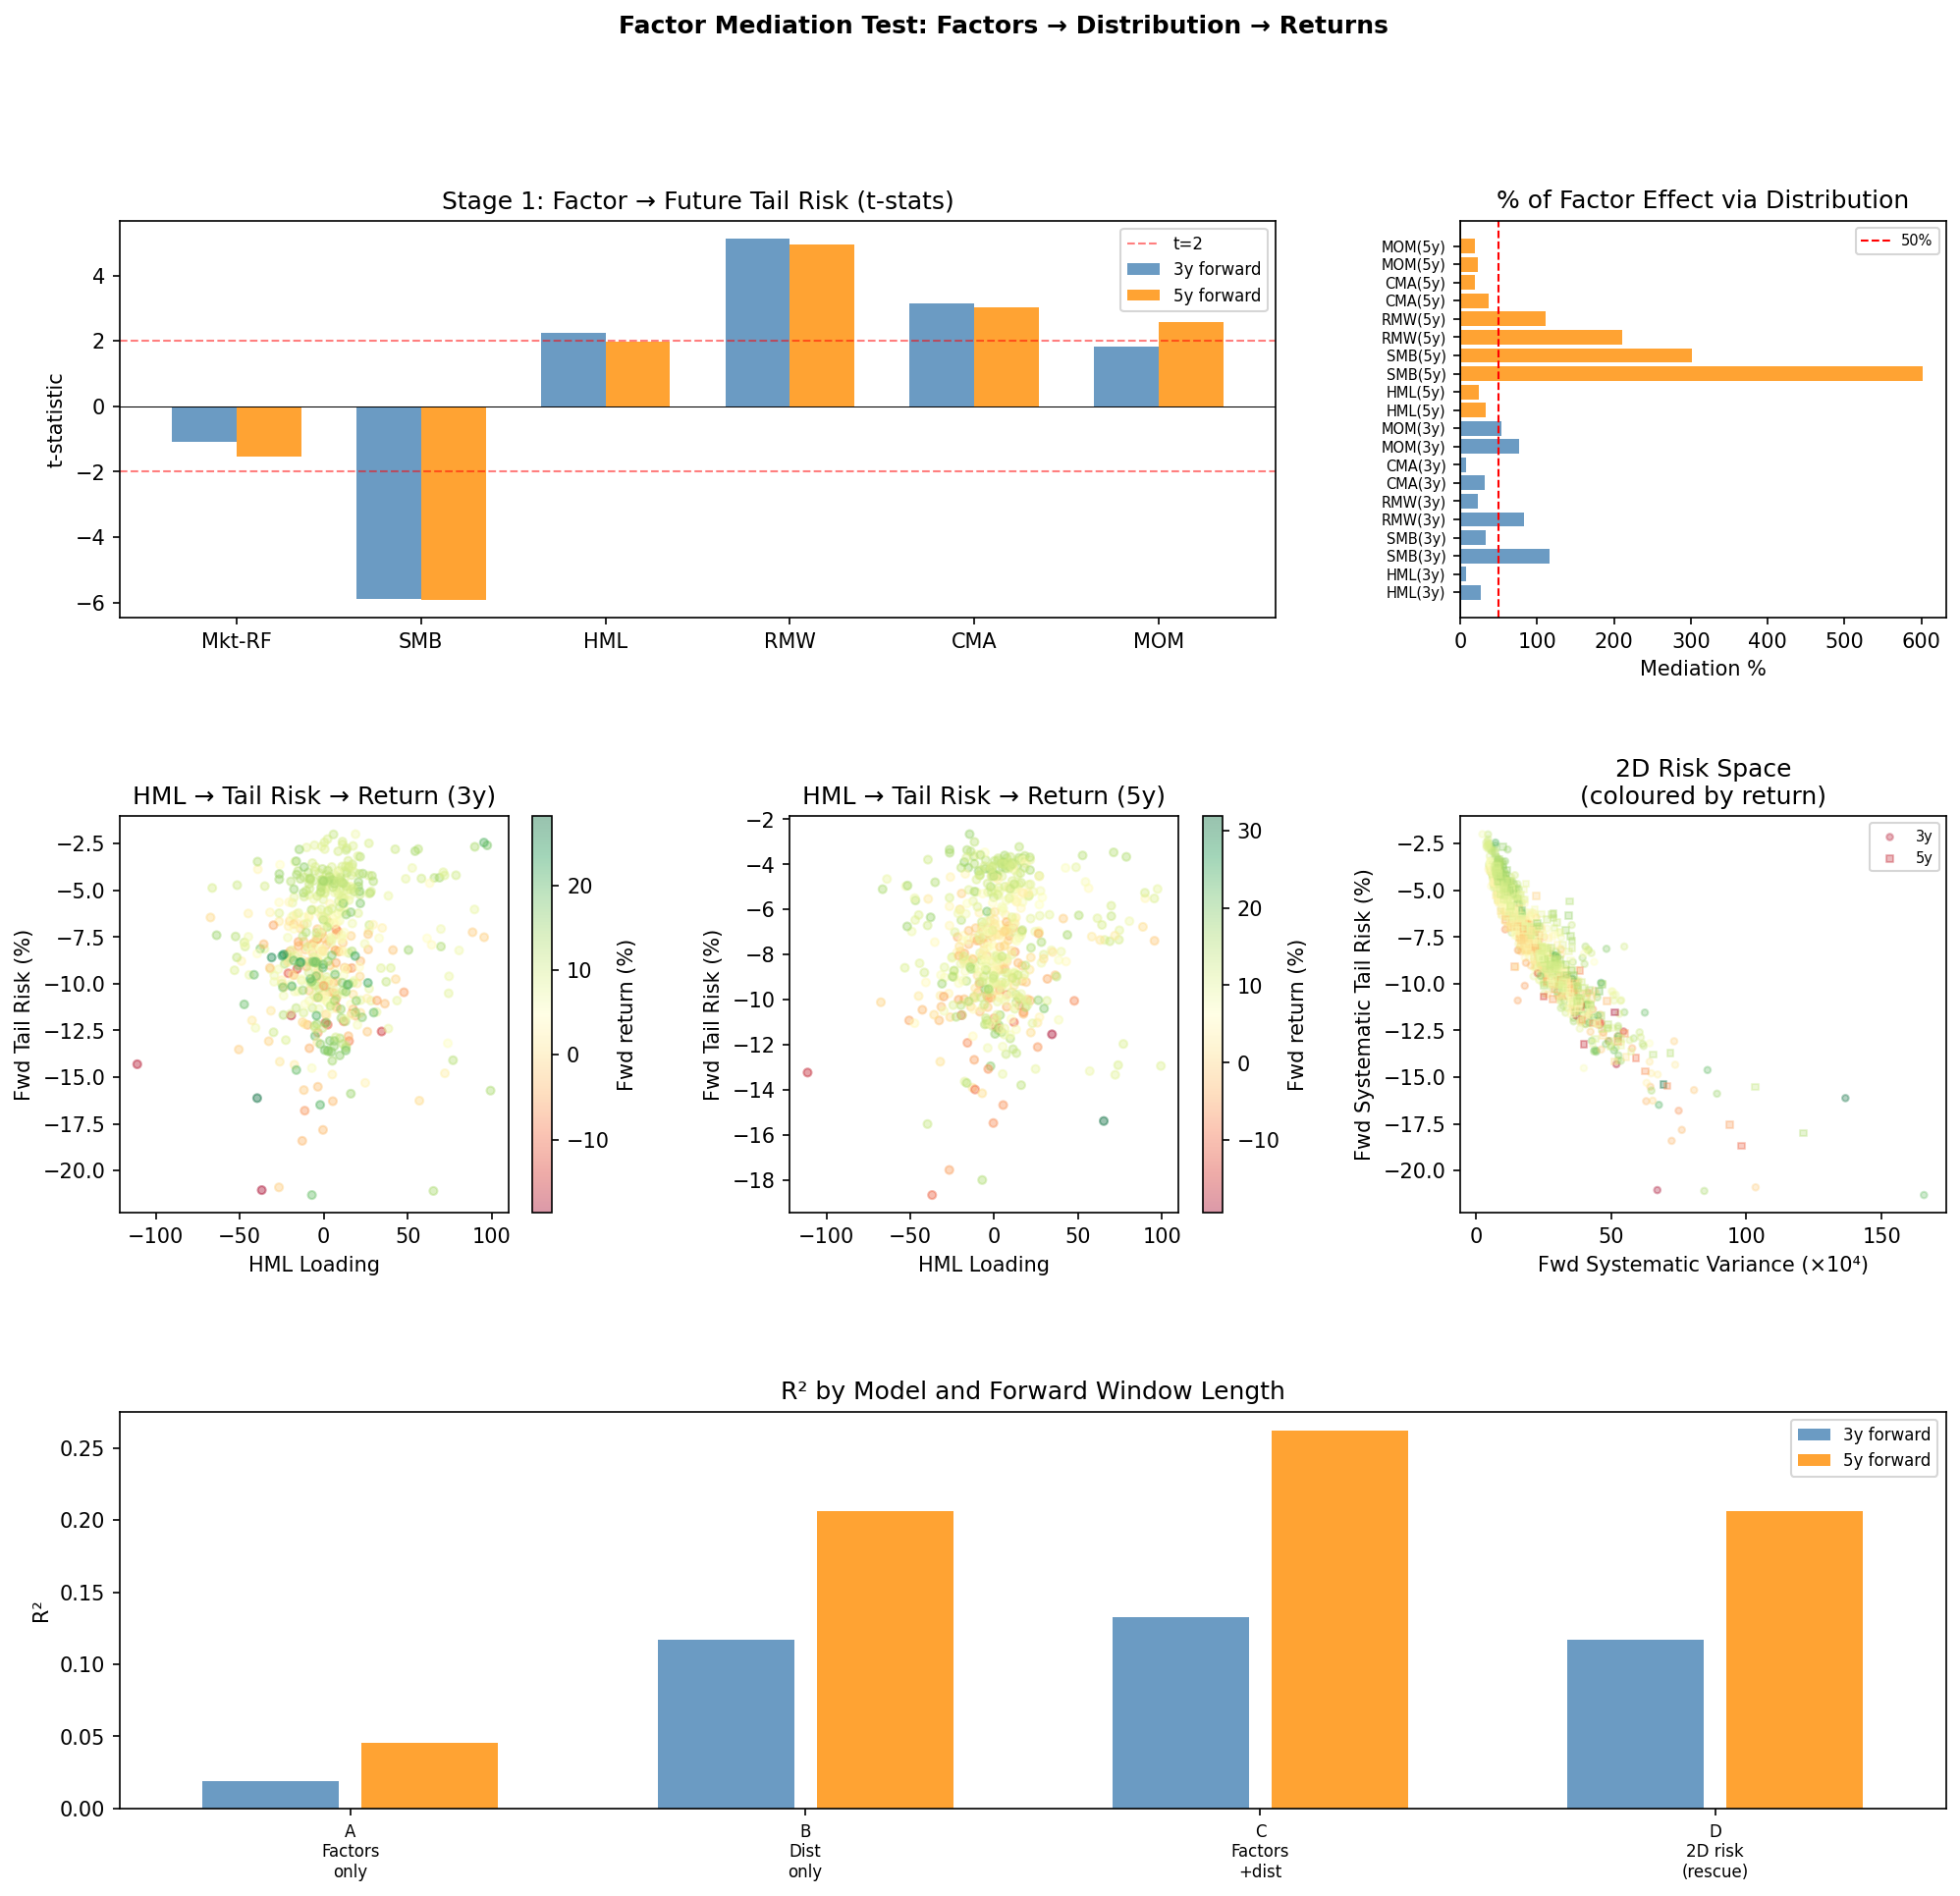

The script that saved this image:
"""
Factor Mediation Test
======================
Tests whether FF5 factors predict future returns *through* the future
return distribution (systematic variance + tail risk), or whether they
retain independent predictive power beyond the distribution channel.

Causal chain under test:
  Factor loading (t) → Future distribution (t→t+k) → Future return (t→t+k)

If this chain holds:
  - Factors should predict future distribution (Stage 1)
  - Future distribution should predict future return (Stage 2)
  - Factor's direct effect on return should shrink when distribution
    is controlled for (Stage 3 mediation)

Test assets: 49 industry portfolios
  - Factor loadings vary meaningfully over time across industries
  - Large enough for stable distribution estimation
  - Not sorted on factor characteristics (unbiased)

Rolling structure:
  - Factor loading: estimated from preceding 5-year window
  - Forward window: 3 years and 5 years (compared for robustness)
  - Step: 1 year (partially overlapping windows)
  - Regression: pooled cross-section × time (panel), industry FE optional

Usage:
    pip install pandas numpy scipy statsmodels requests matplotlib
    python mediation_test.py
"""

import sys, warnings
warnings.filterwarnings('ignore')

try:
    import distutils
except ImportError:
    import types
    distutils = types.ModuleType('distutils')
    distutils.version = types.ModuleType('distutils.version')
    sys.modules['distutils'] = distutils
    sys.modules['distutils.version'] = distutils.version

import pandas as pd
import numpy as np
from scipy import stats, optimize
import statsmodels.api as sm
import requests, zipfile, io
import matplotlib
matplotlib.use('Agg')
import matplotlib.pyplot as plt
import matplotlib.gridspec as gridspec


# ══════════════════════════════════════════════════════════════════════════════
# 1.  DATA
# ══════════════════════════════════════════════════════════════════════════════

FF_BASE = "https://mba.tuck.dartmouth.edu/pages/faculty/ken.french/ftp"
HEADERS = {'User-Agent': 'Mozilla/5.0 (Macintosh; Intel Mac OS X 10_15_7)'}

def _get_zip(filename):
    url = f"{FF_BASE}/{filename}_CSV.zip"
    r = requests.get(url, headers=HEADERS, timeout=30)
    r.raise_for_status()
    zf = zipfile.ZipFile(io.BytesIO(r.content))
    return zf.read(zf.namelist()[0]).decode('utf-8', errors='replace')

def _parse_monthly(content, n_cols):
    lines, rows, in_data = content.split('\n'), [], False
    for line in lines:
        s = line.strip().rstrip(',')
        if not s:
            if in_data: break
            continue
        parts = [p.strip() for p in s.split(',')]
        parts = [p for p in parts if p]
        if parts and parts[0].isdigit() and len(parts[0]) == 6:
            in_data = True
            if len(parts) >= n_cols:
                rows.append(parts[:n_cols])
        elif in_data:
            break
    return rows

def _make_df(rows, cols):
    df = pd.DataFrame(rows, columns=cols)
    df['Date'] = pd.to_datetime(df['Date'].str.strip(), format='%Y%m')
    df = df.set_index('Date').astype(float)
    return df.replace(-99.99, np.nan).replace(-999., np.nan)

def fetch_data():
    print("Fetching data...")
    rows = _parse_monthly(_get_zip('F-F_Research_Data_5_Factors_2x3'), 7)
    factors = _make_df(rows, ['Date','Mkt-RF','SMB','HML','RMW','CMA','RF'])
    print("  ✓ FF5 factors")
    rows = _parse_monthly(_get_zip('F-F_Momentum_Factor'), 2)
    mom = _make_df(rows, ['Date','MOM'])
    print("  ✓ Momentum factor")
    rows = _parse_monthly(_get_zip('49_Industry_Portfolios'), 50)
    industries = _make_df(rows, ['Date'] + [f'Ind{i+1}' for i in range(49)])
    print("  ✓ 49 industry portfolios")

    decile_specs = {
        'value': ('Portfolios_Formed_on_BE-ME', 11),
        'size':  ('Portfolios_Formed_on_ME',    11),
        'prof':  ('Portfolios_Formed_on_OP',    11),
        'inv':   ('Portfolios_Formed_on_INV',   11),
        'mom':   ('10_Portfolios_Prior_12_2',   11),
    }
    deciles = {}
    for name, (fname, nc) in decile_specs.items():
        rows = _parse_monthly(_get_zip(fname), nc)
        cols = ['Date'] + [f'D{i+1}' for i in range(10)]
        deciles[name] = _make_df(rows, cols)
        print(f"  ✓ {name} deciles")

    return factors, mom, industries, deciles


# ══════════════════════════════════════════════════════════════════════════════
# 2.  ROLLING WINDOW COMPUTATION
# ══════════════════════════════════════════════════════════════════════════════

def estimate_factor_loadings(r_exc, factors_window):
    """
    Estimate FF5 + MOM loadings from a backward-looking window.
    Returns dict of loadings or None if insufficient data.
    """
    mkt = factors_window['Mkt-RF'] / 100
    smb = factors_window['SMB'] / 100
    hml = factors_window['HML'] / 100
    rmw = factors_window['RMW'] / 100
    cma = factors_window['CMA'] / 100
    mom_s = factors_window['MOM'] / 100 \
            if 'MOM' in factors_window.columns \
            else pd.Series(0.0, index=factors_window.index)

    idx = r_exc.index.intersection(factors_window.index)
    if len(idx) < 24:
        return None

    r  = r_exc.loc[idx]
    Xf = sm.add_constant(pd.DataFrame({
        'Mkt-RF': mkt.loc[idx], 'SMB': smb.loc[idx],
        'HML': hml.loc[idx],    'RMW': rmw.loc[idx],
        'CMA': cma.loc[idx],    'MOM': mom_s.loc[idx]
    }))
    reg = sm.OLS(r, Xf).fit()
    return {f'load_{k}': reg.params[k]
            for k in ['Mkt-RF','SMB','HML','RMW','CMA','MOM']}


def fit_student_t_simple(returns, min_obs=15):
    """Fit Student-t by MLE, return (nu, sigma) or (nan, nan)."""
    r = np.asarray(returns, dtype=float)
    r = r[~np.isnan(r)]
    if len(r) < min_obs:
        return np.nan, np.nan
    try:
        df, loc, scale = stats.t.fit(r, floc=0)
        df = float(np.clip(df, 1.5, 200))
        return df, float(abs(scale))
    except Exception:
        return np.nan, np.nan


def _hansen_st_logpdf(x, nu, lam):
    """Hansen (1994) skewed-t log-density."""
    from scipy.special import gamma as _gamma
    c = _gamma((nu+1)/2) / (np.sqrt(np.pi*(nu-2)) * _gamma(nu/2))
    a = 4*lam*c*(nu-2)/(nu-1)
    b2 = 1 + 3*lam**2 - a**2
    if b2 <= 0 or not np.isfinite(b2):
        return np.full(len(x), -1e10)
    b = np.sqrt(b2)
    thr = -a/b
    lp  = np.zeros(len(x))
    left = x < thr
    if left.any():
        zl = (b*x[left]+a)/(1-lam)
        lp[left] = np.log(b)+np.log(c)-(nu+1)/2*np.log(1+zl**2/(nu-2))
    if (~left).any():
        zr = (b*x[~left]+a)/(1+lam)
        lp[~left] = np.log(b)+np.log(c)-(nu+1)/2*np.log(1+zr**2/(nu-2))
    return lp


def fit_skewed_t(returns, min_obs=20, nu_cap=50):
    """
    Fit Hansen (1994) skewed-t by MLE.
    Returns (sigma, nu, lambda):
      sigma:  scale — proxy for systematic variance
      nu:     degrees of freedom — tail thickness (lower = fatter)
      lambda: skewness in (-1,1) — negative = left-skewed
    Returns (nan, nan, nan) on failure.
    """
    r = np.asarray(returns, dtype=float)
    r = r[~np.isnan(r)]
    if len(r) < min_obs:
        return np.nan, np.nan, np.nan
    mu    = float(np.mean(r))
    sigma = float(np.std(r))
    if sigma < 1e-10:
        return np.nan, np.nan, np.nan
    r_s   = (r - mu) / sigma
    sk    = float(stats.skew(r_s))
    lam0  = float(np.clip(sk * 0.1, -0.5, 0.5))

    def neg_ll(params):
        nu  = 2.01 + np.exp(params[0])
        lam = np.tanh(params[1])
        lp  = _hansen_st_logpdf(r_s, nu, lam)
        return -float(np.sum(lp)) if np.all(np.isfinite(lp)) else 1e10

    best_val, best_res = np.inf, None
    for nu0, l0 in [(4,lam0),(5,0),(8,lam0),(3,-0.1)]:
        x0 = [np.log(max(nu0-2, 0.01)),
               np.arctanh(np.clip(l0, -0.9, 0.9))]
        try:
            res = optimize.minimize(neg_ll, x0, method='Nelder-Mead',
                                    options={'maxiter':3000,'xatol':1e-6})
            if res.fun < best_val:
                best_val, best_res = res.fun, res
        except Exception:
            continue

    if best_res is None:
        return np.nan, np.nan, np.nan
    nu_fit  = float(np.clip(2.01+np.exp(best_res.x[0]), 2.01, nu_cap))
    lam_fit = float(np.clip(np.tanh(best_res.x[1]), -0.99, 0.99))
    return float(sigma), nu_fit, lam_fit


def skewed_t_moments(sigma, nu, lam):
    """
    Compute economically interpretable moments from skewed-t parameters.
    Returns (variance, skewness, excess_kurtosis).

    These are orthogonal by construction:
      variance:        σ² (approximately) — scale of distribution
      skewness:        determined primarily by λ — left/right asymmetry
      excess_kurtosis: determined primarily by ν — fat vs thin tails

    Theory pricing predictions:
      variance:   + (higher variance = more risk = higher return)
      skewness:   − (more negative skew = worse downside = higher return)
                    [or equivalently, neg_skewness has + coefficient]
      ex_kurtosis:+ (fatter tails = more extreme outcomes = higher return)
    """
    if any(np.isnan(x) for x in [sigma, nu, lam]) or nu <= 2:
        return np.nan, np.nan, np.nan

    from scipy.special import gamma as _gamma
    c  = _gamma((nu+1)/2) / (np.sqrt(np.pi*(nu-2)) * _gamma(nu/2))
    a  = 4*lam*c*(nu-2)/(nu-1)
    b2 = 1 + 3*lam**2 - a**2
    if b2 <= 0:
        return np.nan, np.nan, np.nan
    b = np.sqrt(b2)

    # Numerical integration over standardised variable
    z  = np.linspace(-15, 15, 3000)
    dz = z[1] - z[0]
    thr = -a/b
    left  = z < thr
    right = ~left
    pdf   = np.zeros(len(z))

    if left.any():
        t_l = (b*z[left] + a) / (1-lam)
        pdf[left] = b * c * (1 + t_l**2/(nu-2))**(-(nu+1)/2)
    if right.any():
        t_r = (b*z[right] + a) / (1+lam)
        pdf[right] = b * c * (1 + t_r**2/(nu-2))**(-(nu+1)/2)

    total = np.sum(pdf) * dz
    if total <= 0:
        return np.nan, np.nan, np.nan
    pdf = pdf / total

    mu_z    = np.sum(z * pdf) * dz
    var_z   = np.sum((z - mu_z)**2 * pdf) * dz
    if var_z <= 0:
        return np.nan, np.nan, np.nan
    skew_z  = np.sum((z - mu_z)**3 * pdf) * dz / var_z**1.5
    kurt_z  = np.sum((z - mu_z)**4 * pdf) * dz / var_z**2 - 3

    actual_var = float(sigma**2 * var_z)
    return actual_var, float(skew_z), float(kurt_z)


def estimate_forward_distribution(r_exc, factors_fwd, tail_q=0.20):
    """
    Full distribution characterisation using regime-conditional betas.

    Core insight: the correct measure of nonlinear market sensitivity is
    how beta changes across market regimes, not the residual after
    removing average beta. Regime-conditional betas are:
      - Fully systematic (covariance with market, just in a subperiod)
      - Not tautologically correlated with mean return
      - Directly capture nonlinearity of the pricing curve

    Five measures:
      sys_var           β²·σ²_market (average systematic variance)
      sys_tail          E[R | market worst q%] (raw crash level — for comparison)
      tail_beta_excess  β_tail - β_avg  (extra crash sensitivity)
      boom_beta_excess  β_boom - β_avg  (extra boom sensitivity)
      beta_asym         β_tail - β_boom (pure asymmetry, signed)
      beta_extreme      (|β_tail - β_avg| + |β_boom - β_avg|) / 2
                        (unsigned total nonlinearity)

    Theory predictions:
      sys_var:          + (systematic variance costly)
      sys_tail:         + (worse crash performance = higher return)
      tail_beta_excess: + (higher crash beta than average = costly)
      boom_beta_excess: ? (higher boom beta = beneficial or risky?)
      beta_asym:        + (crashes amplify more than booms = costly)
      beta_extreme:     + (large beta deviation in either direction)
    """
    mkt = factors_fwd['Mkt-RF'] / 100
    rf  = factors_fwd['RF']     / 100

    idx = r_exc.index.intersection(factors_fwd.index)
    if len(idx) < 18:
        return None

    r      = r_exc.loc[idx]
    rm_exc = mkt.loc[idx]
    rf_    = rf.loc[idx]
    r_exc_ = r - rf_

    if rm_exc.var() < 1e-12:
        return None

    # ── Average (full-window) beta ────────────────────────────────────────────
    beta_avg = float(np.cov(r_exc_, rm_exc)[0,1] / rm_exc.var())
    sys_var  = float(beta_avg**2 * rm_exc.var())

    # ── Regime thresholds ─────────────────────────────────────────────────────
    low_thresh  = float(np.percentile(rm_exc.dropna(), tail_q * 100))
    high_thresh = float(np.percentile(rm_exc.dropna(), (1-tail_q) * 100))
    tail_mask = rm_exc <= low_thresh
    boom_mask = rm_exc >= high_thresh
    body_mask = (~tail_mask) & (~boom_mask)

    # ── Regime-conditional betas ──────────────────────────────────────────────
    def regime_beta(mask, fallback=beta_avg):
        r_   = r_exc_[mask]
        rm_  = rm_exc[mask]
        if len(r_) < 4 or rm_.var() < 1e-12:
            return fallback
        return float(np.cov(r_, rm_)[0,1] / rm_.var())

    beta_tail = regime_beta(tail_mask)
    beta_boom = regime_beta(boom_mask)
    beta_body = regime_beta(body_mask)

    # ── Beta excess measures ──────────────────────────────────────────────────
    tail_beta_excess = float(beta_tail - beta_avg)
    boom_beta_excess = float(beta_boom - beta_avg)

    # Asymmetry: positive = crashes amplify more than booms (costly under loss aversion)
    beta_asym    = float(beta_tail - beta_boom)

    # Extremeness: how much does beta deviate from average in either direction
    beta_extreme = float((abs(tail_beta_excess) + abs(boom_beta_excess)) / 2)

    # ── Raw level measures (for comparison, some tautological) ───────────────
    r_tail = r_exc_[tail_mask]
    r_boom = r_exc_[boom_mask]
    r_body = r_exc_[body_mask]

    sys_tail = float(r_tail.mean()) if tail_mask.sum() >= 3 else np.nan
    sys_boom = float(r_boom.mean()) if boom_mask.sum() >= 3 else np.nan

    # Body variance (of full returns, not residuals)
    body_var = float(r_body.var()) if body_mask.sum() > 5 else np.nan

    # ── Student-t tail shape in crash months ─────────────────────────────────
    nu_low, _ = fit_student_t_simple(r_tail.values, min_obs=4)                 if tail_mask.sum() >= 4 else (np.nan, np.nan)
    inv_nu_low = 1.0/nu_low if not np.isnan(nu_low) else np.nan

    # ── Full-window ───────────────────────────────────────────────────────────
    mean_excess = float(r_exc_.mean() * 12)
    idio_var    = float(max(r_exc_.var() - sys_var, 0))

    # ── Skewed-t fit to full forward window ───────────────────────────────────
    # Fits Hansen (1994) skewed-t to portfolio excess returns
    # At portfolio level idiosyncratic variance is small so distribution
    # is predominantly systematic
    st_sigma, st_nu, st_lam = fit_skewed_t(r_exc_.values, min_obs=20)
    st_inv_nu  = 1.0/st_nu if not np.isnan(st_nu)  else np.nan
    st_neg_lam = -st_lam   if not np.isnan(st_lam)  else np.nan

    # ── Implied moments from skewed-t fit ─────────────────────────────────────
    # These are economically interpretable and less correlated than raw params:
    #   st_var:      actual variance (σ² adjusted for ν and λ)
    #   st_skew:     standardised skewness (negative = left-skewed = risky)
    #   st_exkurt:   excess kurtosis (positive = fat tails = risky)
    # We use neg_skew so that positive coefficient = theory-consistent
    st_var, st_skew, st_exkurt = skewed_t_moments(st_sigma, st_nu, st_lam)
    st_neg_skew = -st_skew if not np.isnan(st_skew) else np.nan

    return {
        'fwd_beta':               beta_avg,
        'fwd_mean_excess':        mean_excess,
        'fwd_n_obs':              len(idx),
        # ── Core systematic measures ──────────────────────────────────────────
        'fwd_sys_var':            sys_var,
        'fwd_sys_tail':           sys_tail,
        # ── Regime-conditional betas ──────────────────────────────────────────
        'fwd_beta_tail':          beta_tail,
        'fwd_beta_boom':          beta_boom,
        'fwd_beta_body':          beta_body,
        'fwd_tail_beta_excess':   tail_beta_excess,
        'fwd_boom_beta_excess':   boom_beta_excess,
        'fwd_beta_asym':          beta_asym,
        'fwd_beta_extreme':       beta_extreme,
        # ── Body variance ─────────────────────────────────────────────────────
        'fwd_body_var':           body_var,
        # ── Tail shape ────────────────────────────────────────────────────────
        'fwd_inv_nu_low':         inv_nu_low,
        # ── Skewed-t parameters (raw MLE) ─────────────────────────────────────
        'fwd_st_sigma':           st_sigma,
        'fwd_st_nu':              st_nu,
        'fwd_st_inv_nu':          st_inv_nu,
        'fwd_st_lam':             st_lam,
        'fwd_st_neg_lam':         st_neg_lam,
        # ── Implied moments (economically orthogonal) ─────────────────────────
        'fwd_st_var':             st_var,      # actual variance
        'fwd_st_skew':            st_skew,     # skewness (neg = left-skewed)
        'fwd_st_neg_skew':        st_neg_skew, # -skew (pos = left-skewed = risky)
        'fwd_st_exkurt':          st_exkurt,   # excess kurtosis (pos = fat tails)
        # ── Comparison ────────────────────────────────────────────────────────
        'fwd_sys_boom':           sys_boom,
        'fwd_idio_var':           idio_var,
        'fwd_tail_excess':        float(sys_tail - beta_avg * rm_exc[tail_mask].mean())
                                  if tail_mask.sum() >= 3 and not np.isnan(sys_tail)
                                  else np.nan,
    }


def build_panel(all_factors, portfolios, label='industry',
                lookback_years=5,
                forward_years_list=(3, 5),
                step_years=None,   # None = non-overlapping (step = fwd window)
                tail_q=0.10):
    """
    Build a panel dataset: one row per (portfolio, time point).
    portfolios: dict of {name: DataFrame} for deciles, or single DataFrame for industries
    label: 'industry' or 'decile'
    """
    # Normalise input: always work with a flat dict of series
    port_series = {}
    if isinstance(portfolios, pd.DataFrame):
        for col in portfolios.columns:
            port_series[col] = portfolios[col]
    else:
        # dict of DataFrames (decile case)
        for fname, ddf in portfolios.items():
            for col in ddf.columns:
                port_series[f'{fname}_{col}'] = ddf[col]

    # Non-overlapping mode: step = forward window length
    # so each observation uses a completely fresh return period
    if step_years is None:
        step_years = max(forward_years_list)
        print(f"\nBuilding NON-OVERLAPPING panel [{label}] "
              f"(lookback={lookback_years}y, "
              f"forward={forward_years_list}, "
              f"n_portfolios={len(port_series)})...")
    else:
        print(f"\nBuilding rolling panel [{label}] "
              f"(lookback={lookback_years}y, "
              f"forward={forward_years_list}, step={step_years}y, "
              f"n_portfolios={len(port_series)})...")

    panels = {fwd: [] for fwd in forward_years_list}

    start = all_factors.index.min() + pd.DateOffset(years=lookback_years)
    end   = all_factors.index.max() - pd.DateOffset(years=max(forward_years_list))

    t = start
    while t <= end:
        lookback_start = t - pd.DateOffset(years=lookback_years)
        f_back = all_factors.loc[lookback_start:t]

        for port_name, s_raw in port_series.items():
            s  = s_raw.dropna() / 100
            rf = all_factors['RF'] / 100

            r_back_idx = s.index.intersection(f_back.index)
            if len(r_back_idx) < 24:
                continue
            r_back = s.loc[r_back_idx] - rf.loc[r_back_idx]

            loadings = estimate_factor_loadings(r_back, f_back.loc[r_back_idx])
            if loadings is None:
                continue

            # Factor characteristic: which decile bin (1-10) for decile panels
            decile_rank = np.nan
            if label == 'decile':
                parts = port_name.split('_')
                if parts[-1].startswith('D'):
                    try:
                        decile_rank = int(parts[-1][1:])
                    except:
                        pass
                factor_group = '_'.join(parts[:-1])
            else:
                factor_group = 'industry'

            for fwd_years in forward_years_list:
                fwd_end = t + pd.DateOffset(years=fwd_years)
                f_fwd   = all_factors.loc[t:fwd_end]

                r_fwd_idx = s.index.intersection(f_fwd.index)
                if len(r_fwd_idx) < 12:
                    continue

                dist = estimate_forward_distribution(
                    s.loc[r_fwd_idx], f_fwd.loc[r_fwd_idx], tail_q=tail_q)
                if dist is None:
                    continue

                row = {
                    'date':         t,
                    'portfolio':    port_name,
                    'factor_group': factor_group,
                    'decile_rank':  decile_rank,
                    'fwd_years':    fwd_years,
                    'label':        label,
                    **loadings,
                    **dist,
                }
                panels[fwd_years].append(row)

        t += pd.DateOffset(years=step_years)

    result = {}
    for fwd in forward_years_list:
        df = pd.DataFrame(panels[fwd])
        result[fwd] = df
        n_ports = df['portfolio'].nunique() if len(df) > 0 else 0
        n_times = df['date'].nunique()      if len(df) > 0 else 0
        print(f"  {fwd}-year forward: {len(df)} observations "
              f"({n_ports} portfolios × {n_times} time points)")

    return result


# ══════════════════════════════════════════════════════════════════════════════
# 3.  MEDIATION ANALYSIS
# ══════════════════════════════════════════════════════════════════════════════

FACTOR_VARS = ['load_Mkt-RF','load_SMB','load_HML',
               'load_RMW','load_CMA','load_MOM']
# Distribution measures
DIST_VARS    = ['fwd_sys_var','fwd_sys_tail']       # 2D baseline
BETA_VARS    = ['fwd_tail_beta_excess',               # β_tail - β_avg
                'fwd_boom_beta_excess',               # β_boom - β_avg
                'fwd_beta_asym',                      # β_tail - β_boom
                'fwd_beta_extreme']                   # (|Δβ_tail|+|Δβ_boom|)/2
SKEWT_VARS   = ['fwd_st_sigma',                      # skewed-t scale
                'fwd_st_inv_nu',                     # 1/nu (tail thickness)
                'fwd_st_neg_lam']                    # -lambda (left skew)
ALL_DIST_VARS = DIST_VARS + BETA_VARS + SKEWT_VARS

def run_mediation(panel_df, fwd_years, factor='load_HML', dist_var='fwd_sys_tail'):
    """
    Run the three-stage mediation analysis for a single factor and
    distribution measure.

    Stage 1: factor → future distribution
    Stage 2: future distribution → future return
    Stage 3: factor + future distribution → future return (mediation)

    Also runs the full model with all factors and both distribution measures.
    """
    req = [factor, dist_var, 'fwd_mean_excess',
           'fwd_sys_var', 'fwd_sys_tail']
    sub = panel_df.dropna(subset=req)
    n   = len(sub)

    if n < 30:
        print(f"  Insufficient data for {factor} ({n} obs)")
        return None

    print(f"\n── Mediation: {factor} → {dist_var} → return "
          f"(N={n}, {fwd_years}y forward) ───────")

    y_dist   = sub[dist_var]
    y_return = sub['fwd_mean_excess']
    X_factor = sm.add_constant(sub[[factor]])
    X_dist   = sm.add_constant(sub[[dist_var]])
    X_both   = sm.add_constant(sub[[factor, dist_var]])
    dg       = sub['date'].astype(str)  # date clusters

    def mc(y_, X_):
        return sm.OLS(y_, X_).fit(cov_type='cluster',
                                   cov_kwds={'groups': dg})

    # Stage 1: factor → distribution
    r1 = mc(y_dist, X_factor)
    t1 = r1.tvalues.get(factor, np.nan)
    c1 = r1.params.get(factor, np.nan)

    # Stage 2: distribution → return
    r2 = mc(y_return, X_dist)
    t2 = r2.tvalues.get(dist_var, np.nan)
    c2 = r2.params.get(dist_var, np.nan)

    # Stage 3: factor + distribution → return (mediation)
    r3 = mc(y_return, X_both)
    t3_factor = r3.tvalues.get(factor, np.nan)
    t3_dist   = r3.tvalues.get(dist_var, np.nan)
    c3_factor = r3.params.get(factor, np.nan)
    c3_dist   = r3.params.get(dist_var, np.nan)

    # Direct effect (Stage 3 factor coef) vs total effect (naive factor → return)
    r_total = mc(y_return, X_factor)
    c_total = r_total.params.get(factor, np.nan)
    t_total = r_total.tvalues.get(factor, np.nan)

    # Mediation fraction: how much of the total effect goes through distribution?
    if abs(c_total) > 1e-10:
        indirect_effect = c_total - c3_factor
        mediation_pct   = float(indirect_effect / c_total * 100)
    else:
        mediation_pct = np.nan

    sig = lambda t: '***' if abs(t)>3 else ('*' if abs(t)>2 else '  ')

    print(f"  Stage 1 ({factor} → {dist_var}):")
    print(f"    coef={c1:+.4f}  t={t1:+.2f}{sig(t1)}  "
          f"R²={r1.rsquared:.3f}")

    print(f"  Stage 2 ({dist_var} → return):")
    print(f"    coef={c2:+.4f}  t={t2:+.2f}{sig(t2)}  "
          f"R²={r2.rsquared:.3f}")

    print(f"  Total effect ({factor} → return, no mediation):")
    print(f"    coef={c_total:+.4f}  t={t_total:+.2f}{sig(t_total)}  "
          f"R²={r_total.rsquared:.3f}")

    print(f"  Stage 3 (mediation — factor + dist → return):")
    print(f"    {factor:<14} coef={c3_factor:+.4f}  t={t3_factor:+.2f}{sig(t3_factor)}")
    print(f"    {dist_var:<14} coef={c3_dist:+.4f}  t={t3_dist:+.2f}{sig(t3_dist)}")
    print(f"    R²={r3.rsquared:.3f}")

    if not np.isnan(mediation_pct):
        print(f"  Mediation: {mediation_pct:.1f}% of factor effect goes through distribution")
        if mediation_pct > 50:
            print(f"  → MEDIATION CONFIRMED: distribution mediates majority of factor effect")
        elif mediation_pct > 20:
            print(f"  → PARTIAL MEDIATION: distribution explains part of factor effect")
        else:
            print(f"  → LITTLE MEDIATION: factor effect mostly direct, not through distribution")

    return {
        'factor':         factor,
        'dist_var':       dist_var,
        'fwd_years':      fwd_years,
        'n':              n,
        'stage1_coef':    c1,
        'stage1_t':       t1,
        'stage1_r2':      r1.rsquared,
        'stage2_coef':    c2,
        'stage2_t':       t2,
        'stage2_r2':      r2.rsquared,
        'total_coef':     c_total,
        'total_t':        t_total,
        'total_r2':       r_total.rsquared,
        'direct_coef':    c3_factor,
        'direct_t':       t3_factor,
        'mediation_pct':  mediation_pct,
        'stage3_r2':      r3.rsquared,
    }


def run_full_mediation(panel_df, fwd_years):
    """
    Full panel mediation with all factors and both distribution measures.
    Tests whether the full factor set's predictive power is mediated
    by systematic variance + tail risk jointly.
    """
    req = FACTOR_VARS + DIST_VARS + ['fwd_mean_excess']
    sub = panel_df.dropna(subset=req)
    y   = sub['fwd_mean_excess']
    n   = len(sub)

    print(f"\n{'='*65}")
    print(f"Full Mediation Test: All Factors ({fwd_years}-year forward, N={n})")
    print(f"{'='*65}")

    # Non-overlapping windows: observations are independent
    # Use standard OLS — no clustering needed
    # (clustering still applied to higher moments section for safety)
    def ols(y_, X_):
        return sm.OLS(y_, X_).fit()

    # Model A: factors only (total effect)
    ra = ols(y, sm.add_constant(sub[FACTOR_VARS]))

    # Model B: distribution only
    rb = ols(y, sm.add_constant(sub[DIST_VARS]))

    # Model C: factors + distribution (direct effect after mediation)
    rc = ols(y, sm.add_constant(sub[FACTOR_VARS + DIST_VARS]))

    # Model D: two-dimensional risk (sys_var + sys_tail) — core test
    rd = ols(y, sm.add_constant(sub[['fwd_sys_var','fwd_sys_tail']]))

    print(f"\n── R² Comparison ────────────────────────────────────────────────")
    print(f"  {'Model':<44} {'R²':>7}  {'% of A':>8}")
    print("  " + "-"*60)
    for name, reg in [
        ('A  Factors only (total effect)',       ra),
        ('B  Distribution only (sys_var+tail)',  rb),
        ('C  Factors + distribution (direct)',   rc),
        ('D  sys_var + sys_tail (2D risk)',       rd),
    ]:
        pct = reg.rsquared / ra.rsquared * 100 if ra.rsquared > 0 else 0
        print(f"  {name:<44} {reg.rsquared:>7.4f}  {pct:>7.1f}%")

    print(f"\n── Factor Coefficient Shrinkage A → C ───────────────────────────")
    print(f"  {'Factor':<14} {'Total (A)':>10} {'Direct (C)':>11} "
          f"{'Mediation %':>12}  {'A t':>6}  {'C t':>6}")
    print("  " + "-"*62)
    for v in FACTOR_VARS:
        ca = ra.params.get(v, np.nan)
        cc = rc.params.get(v, np.nan)
        ta = ra.tvalues.get(v, np.nan)
        tc = rc.tvalues.get(v, np.nan)
        if abs(ca) > 1e-10:
            med_pct = (ca - cc) / ca * 100
        else:
            med_pct = np.nan
        sa = '*' if abs(ta)>2 else ' '
        sc = '*' if abs(tc)>2 else ' '
        print(f"  {v:<14} {ca:>+10.4f} {cc:>+11.4f} "
              f"{med_pct:>11.1f}%  {ta:>+5.2f}{sa}  {tc:>+5.2f}{sc}")

    print(f"\n── Distribution Coefficients in Model C ─────────────────────────")
    for v in DIST_VARS:
        c = rc.params.get(v, np.nan)
        t = rc.tvalues.get(v, np.nan)
        sig = '***' if abs(t)>3 else ('*' if abs(t)>2 else '  ')
        print(f"  {v:<20} coef={c:+.6f}  t={t:+.2f}  {sig}")

    print(f"\n── Two-Dimensional Risk Rescue Test (Model D) ───────────────────")
    for v in ['fwd_sys_var','fwd_sys_tail']:
        c = rd.params.get(v, np.nan)
        t = rd.tvalues.get(v, np.nan)
        sig = '***' if abs(t)>3 else ('*' if abs(t)>2 else '  ')
        print(f"  {v:<20} coef={c:+.6f}  t={t:+.2f}  {sig}")

    from scipy.stats import f as f_dist
    from sklearn.preprocessing import StandardScaler

    def ft(r2_r, r2_f, n_, k_f, k_r):
        if k_f <= k_r or r2_f <= r2_r: return np.nan, np.nan
        fs = ((r2_f-r2_r)/(k_f-k_r)) / ((1-r2_f)/(n_-k_f))
        return fs, 1 - f_dist.cdf(fs, k_f-k_r, n_-k_f)

    # ── 5D full distribution analysis ────────────────────────────────────────
    # Skewed-t parameters — clean parametric characterisation
    # These three fully describe the distribution shape beyond the mean
    # sigma: scale (body width)
    # 1/nu:  tail thickness (fat vs thin tails)
    # -lam:  skewness (left vs right asymmetry)
    # Implied moments — economically interpretable, less correlated
    # than raw MLE parameters (sigma, nu, lam)
    SKT_D  = ['fwd_st_var',      # actual variance
              'fwd_st_neg_skew', # -skewness (positive = left-skewed = risky)
              'fwd_st_exkurt']   # excess kurtosis (fat tails = risky)
    FIVE_D = SKT_D
    TWO_D  = ['fwd_sys_var','fwd_sys_tail']

    # Theory predictions:
    #  variance:    + (higher variance = more systematic risk = higher return)
    #  neg_skew:    + (more left-skewed = worse downside = higher return)
    #  exkurt:      + (fatter tails = more extreme outcomes = higher return)
    # If all three are priced, the aggregate utility function has nonzero
    # derivatives through at least the 4th order (variance, skewness, kurtosis)

    req_5d = FACTOR_VARS + FIVE_D + TWO_D + ['fwd_mean_excess']

    # Diagnose NaN counts before dropna
    print(f"\n  NaN counts in 5D variables (N={len(panel_df)}):")
    for col in FIVE_D + TWO_D:
        if col in panel_df.columns:
            n_nan = panel_df[col].isna().sum()
            print(f"    {col}: {n_nan} NaN ({n_nan/len(panel_df)*100:.1f}%)")
        else:
            print(f"    {col}: MISSING from panel")

    sub_5d = panel_df.dropna(subset=req_5d)
    print(f"  Rows after dropna: {len(sub_5d)}")

    # If skewed-t columns are all NaN, fall back to beta-only 5D
    if len(sub_5d) < 20:
        print(f"  WARNING: too few rows, falling back to beta-only model")
        FIVE_D = BETA_D + TWO_D
        req_5d = FACTOR_VARS + FIVE_D + ['fwd_mean_excess']
        sub_5d = panel_df.dropna(subset=req_5d)
        print(f"  Rows after fallback dropna: {len(sub_5d)}")

    y_5d   = sub_5d['fwd_mean_excess']
    n_5d   = len(sub_5d)
    dg_5d  = sub_5d['date'].astype(str)

    def clust_5d(y_, X_):
        return sm.OLS(y_, X_).fit(cov_type='cluster',
                                   cov_kwds={'groups': dg_5d.loc[y_.index]})

    r_fac  = clust_5d(y_5d, sm.add_constant(sub_5d[FACTOR_VARS]))
    r_2d   = clust_5d(y_5d, sm.add_constant(sub_5d[TWO_D]))
    r_5d   = clust_5d(y_5d, sm.add_constant(sub_5d[FIVE_D]))
    r_full = clust_5d(y_5d, sm.add_constant(sub_5d[FACTOR_VARS + FIVE_D]))

    # Report skewed-t cross-sectional variation
    for col, name in [('fwd_st_var','var'),('fwd_st_neg_skew','-skew'),
                      ('fwd_st_exkurt','exkurt')]:
        if col in sub_5d.columns:
            v = sub_5d[col].dropna()
            print(f"  Skewed-t {name}: mean={v.mean():+.4f}  "
                  f"std={v.std():.4f}  "
                  f"(cross-sect. std={v.std():.4f} — "
                  f"{'informative' if v.std()>0.005 else 'low variation'})")

    print(f"\n── Skewed-t Moment Analysis (N={n_5d}, clustered by date) ─────")
    print(f"  Three implied moments of fitted Hansen skewed-t distribution:")
    print(f"  variance (2nd moment), neg_skew (3rd), excess_kurtosis (4th)")
    print(f"\n  {'Model':<44} {'R²':>7}  {'% of factors':>13}")
    print("  " + "-"*66)
    for mname, mreg in [
        ('Factors only',                          r_fac),
        ('sys_var + sys_tail (baseline)',          r_2d),
        ('Skewed-t moments (var+skew+kurt)',       r_5d),
        ('Factors + skewed-t moments',             r_full),
    ]:
        pct = mreg.rsquared / r_fac.rsquared * 100 if r_fac.rsquared > 0 else 0
        print(f"  {mname:<44} {mreg.rsquared:>7.4f}  {pct:>12.1f}%")

    # Standardised coefficients
    scaler = StandardScaler()
    sub_std5 = sub_5d.copy()
    sub_std5[FIVE_D] = scaler.fit_transform(sub_5d[FIVE_D])
    stds5 = sub_5d[FIVE_D].std()

    r_5d_std = clust_5d(y_5d, sm.add_constant(sub_std5[FIVE_D]))

    theory = {
        'fwd_st_var':      '+',   # variance costly
        'fwd_st_neg_skew': '+',   # left skew costly (neg_skew positive = left)
        'fwd_st_exkurt':   '+',   # excess kurtosis costly (fat tails)
    }

    print(f"\n── Standardised Coefficients (5D model, clustered) ──────────────")
    print(f"  + = costly → higher return    ? = ambiguous prediction")
    print(f"  {'Variable':<20} {'1-SD':>10} {'Std coef':>10} "
          f"{'t-clust':>9}  Theory  Sig?")
    print("  " + "-"*68)
    for v in FIVE_D:
        c  = r_5d_std.params.get(v, np.nan)
        t  = r_5d_std.tvalues.get(v, np.nan)
        sd = stds5.get(v, np.nan)
        th = theory.get(v, '?')
        sig = '***' if abs(t)>3 else ('*' if abs(t)>2 else '  ')
        sign = '+' if c > 0 else '−'
        match = '✓' if (th == '?' or sign == th) else '✗'
        print(f"  {v:<20} {sd:>+10.5f} {c*100:>+9.3f}%  "
              f"{t:>+9.2f}  {th}  {match}  {sig}")

    # ── Pairwise F-tests: is each of the 5 dimensions necessary? ─────────────
    print(f"\n── Pairwise F-tests: Is Each Moment Independently Priced? ──────")
    print(f"  (Does each moment add over the other two jointly?)")
    print(f"  {'Test':<48} {'F':>7}  {'p':>7}  Result")
    print("  " + "-"*70)
    all_necessary = True
    for v in FIVE_D:
        others = [x for x in FIVE_D if x != v]
        r_restricted = clust_5d(y_5d, sm.add_constant(sub_5d[others]))
        fs, p = ft(r_restricted.rsquared, r_5d.rsquared,
                   n_5d, len(FIVE_D)+1, len(others)+1)
        if np.isnan(fs):
            print(f"  {v:<48} (F is NaN)")
            continue
        sig = 'YES ***' if p<0.01 else ('yes *' if p<0.05 else 'no — REDUNDANT')
        print(f"  {v:<48} {fs:>7.2f}  {p:>7.4f}  {sig}")
        if p >= 0.05:
            all_necessary = False
    if all_necessary:
        print(f"\n  → ALL FIVE dimensions independently priced")
    else:
        print(f"\n  → Some dimensions are redundant given the others")

    # ── Additional F-tests ────────────────────────────────────────────────────
    print(f"\n── Key F-tests ──────────────────────────────────────────────────")
    key_tests = [
        ('Skewed-t moments add over baseline (var+tail)',
         r_2d, r_5d, 2, 3),
        ('Skewed-t moments add over factors',
         r_fac, r_full, len(FACTOR_VARS), len(FACTOR_VARS)+3),
        ('Factors add over skewed-t moments',
         r_5d, r_full, 3, len(FACTOR_VARS)+3),
    ]
    for desc, r_r, r_f, k_r, k_f in key_tests:
        fs, p = ft(r_r.rsquared, r_f.rsquared, n_5d, k_f+1, k_r+1)
        if np.isnan(fs): continue
        sig = 'YES ***' if p<0.01 else ('yes *' if p<0.05 else 'no    ')
        print(f"  {desc:<46} F={fs:6.2f}  p={p:.4f}  {sig}")

    # F-tests on original 2D model for backwards compatibility
    print(f"\n── Original 2D Rescue Test (for comparison) ─────────────────────")
    base_tests = [
        ('Distribution adds over factors',
         ra, rc, len(FACTOR_VARS), len(FACTOR_VARS)+2),
        ('Factors add over distribution',
         rb, rc, 2, len(FACTOR_VARS)+2),
        ('sys_tail adds over sys_var (2D rescue)',
         sm.OLS(y, sm.add_constant(sub[['fwd_sys_var']])).fit(),
         rd, 1, 2),
        ('sys_var adds over sys_tail (2D rescue)',
         sm.OLS(y, sm.add_constant(sub[['fwd_sys_tail']])).fit(),
         rd, 1, 2),
    ]
    for desc, r_r, r_f, k_r, k_f in base_tests:
        fs, p = ft(r_r.rsquared, r_f.rsquared, n, k_f+1, k_r+1)
        if np.isnan(fs): continue
        sig = 'YES ***' if p<0.01 else ('yes *' if p<0.05 else 'no    ')
        print(f"  {desc:<46} F={fs:6.2f}  p={p:.4f}  {sig}")

    return ra, rb, rc, rd, sub


# ══════════════════════════════════════════════════════════════════════════════
# 4.  ROBUSTNESS: COMPARE 3Y vs 5Y FORWARD WINDOWS
# ══════════════════════════════════════════════════════════════════════════════

def compare_windows(panels, factors_to_test=None):
    if factors_to_test is None:
        factors_to_test = ['load_HML','load_SMB','load_RMW',
                           'load_CMA','load_MOM']

    print(f"\n{'='*65}")
    print("Window Comparison: 3-year vs 5-year forward")
    print(f"{'='*65}")
    print(f"\n  {'Factor':<14} {'3y Stage1 t':>12} {'3y Mediation%':>14} "
          f"{'5y Stage1 t':>12} {'5y Mediation%':>14}")
    print("  " + "-"*68)

    for factor in factors_to_test:
        row_vals = []
        for fwd_years in [3, 5]:
            df = panels.get(fwd_years)
            if df is None or len(df) < 30:
                row_vals.extend([np.nan, np.nan])
                continue
            req = [factor,'fwd_sys_tail','fwd_mean_excess']
            sub = df.dropna(subset=req)
            if len(sub) < 20:
                row_vals.extend([np.nan, np.nan])
                continue

            y_dist   = sub['fwd_sys_tail']
            y_return = sub['fwd_mean_excess']
            Xf       = sm.add_constant(sub[[factor]])
            Xb       = sm.add_constant(sub[['fwd_sys_tail']])
            Xboth    = sm.add_constant(sub[[factor,'fwd_sys_tail']])

            r1     = sm.OLS(y_dist, Xf).fit()
            r_tot  = sm.OLS(y_return, Xf).fit()
            r3     = sm.OLS(y_return, Xboth).fit()

            t1 = r1.tvalues.get(factor, np.nan)
            c_tot  = r_tot.params.get(factor, np.nan)
            c_dir  = r3.params.get(factor, np.nan)
            med_pct = (c_tot - c_dir)/c_tot*100 if abs(c_tot)>1e-10 else np.nan
            row_vals.extend([t1, med_pct])

        fname = factor.replace('load_','')
        t3, m3, t5, m5 = row_vals
        print(f"  {fname:<14} {t3:>+12.2f} {m3:>13.1f}% "
              f"{t5:>+12.2f} {m5:>13.1f}%")


# ══════════════════════════════════════════════════════════════════════════════
# 5.  PLOTS
# ══════════════════════════════════════════════════════════════════════════════

def make_plots(panels, med_results, outpath='mediation_test.png'):
    fig = plt.figure(figsize=(16, 14))
    gs  = gridspec.GridSpec(3, 3, figure=fig, hspace=0.5, wspace=0.38)

    colors_fwd = {3: 'steelblue', 5: 'darkorange'}

    # 1. Factor → distribution (Stage 1) across factors and windows
    ax1 = fig.add_subplot(gs[0,:2])
    factors_short = ['Mkt-RF','SMB','HML','RMW','CMA','MOM']
    x = np.arange(len(factors_short))
    width = 0.35
    for i, fwd in enumerate([3,5]):
        df = panels.get(fwd)
        if df is None: continue
        t_vals = []
        for f in [f'load_{ff}' for ff in factors_short]:
            sub = df.dropna(subset=[f,'fwd_sys_tail'])
            if len(sub) < 20:
                t_vals.append(0)
                continue
            r = sm.OLS(sub['fwd_sys_tail'],
                       sm.add_constant(sub[[f]])).fit()
            t_vals.append(r.tvalues.get(f, 0))
        ax1.bar(x + i*width - width/2, t_vals, width,
                label=f'{fwd}y forward', color=colors_fwd[fwd], alpha=0.8)
    ax1.axhline(2, color='red', ls='--', lw=1, alpha=0.5, label='t=2')
    ax1.axhline(-2, color='red', ls='--', lw=1, alpha=0.5)
    ax1.axhline(0, color='black', lw=0.5)
    ax1.set_xticks(x); ax1.set_xticklabels(factors_short)
    ax1.set_ylabel('t-statistic')
    ax1.set_title('Stage 1: Factor → Future Tail Risk (t-stats)')
    ax1.legend(fontsize=8)

    # 2. Mediation % across factors
    ax2 = fig.add_subplot(gs[0,2])
    if med_results:
        facs   = [r['factor'].replace('load_','') for r in med_results
                  if r and not np.isnan(r.get('mediation_pct', np.nan))]
        m_pcts = [r['mediation_pct'] for r in med_results
                  if r and not np.isnan(r.get('mediation_pct', np.nan))]
        fwds   = [r['fwd_years'] for r in med_results
                  if r and not np.isnan(r.get('mediation_pct', np.nan))]
        colors_bar = [colors_fwd.get(f, 'gray') for f in fwds]
        ax2.barh(range(len(facs)), m_pcts, color=colors_bar, alpha=0.8)
        ax2.axvline(50, color='red', ls='--', lw=1, label='50%')
        ax2.axvline(0, color='black', lw=0.5)
        ax2.set_yticks(range(len(facs)))
        ax2.set_yticklabels([f'{f}({fw}y)' for f,fw in zip(facs,fwds)],
                            fontsize=7)
        ax2.set_xlabel('Mediation %')
        ax2.set_title('% of Factor Effect via Distribution')
        ax2.legend(fontsize=7)

    # 3-4. Scatter: factor loading vs fwd distribution and return
    for i, (fwd, col) in enumerate([(3,'fwd_sys_tail'),(5,'fwd_sys_tail')]):
        ax = fig.add_subplot(gs[1, i])
        df = panels.get(fwd)
        if df is not None:
            sub = df.dropna(subset=['load_HML', col, 'fwd_mean_excess'])
            sc  = ax.scatter(sub['load_HML']*100, sub[col]*100,
                             c=sub['fwd_mean_excess']*100,
                             cmap='RdYlGn', alpha=0.4, s=15)
            plt.colorbar(sc, ax=ax, label='Fwd return (%)')
            ax.set_xlabel('HML Loading')
            ax.set_ylabel('Fwd Tail Risk (%)')
            ax.set_title(f'HML → Tail Risk → Return ({fwd}y)')

    # 5. Two-dimensional rescue in forward window
    ax5 = fig.add_subplot(gs[1,2])
    for fwd, marker in [(3,'o'),(5,'s')]:
        df = panels.get(fwd)
        if df is None: continue
        sub = df.dropna(subset=['fwd_sys_var','fwd_sys_tail','fwd_mean_excess'])
        ax5.scatter(sub['fwd_sys_var']*10000, sub['fwd_sys_tail']*100,
                    c=sub['fwd_mean_excess']*100,
                    cmap='RdYlGn', alpha=0.3, s=10, marker=marker,
                    label=f'{fwd}y')
    ax5.set_xlabel('Fwd Systematic Variance (×10⁴)')
    ax5.set_ylabel('Fwd Systematic Tail Risk (%)')
    ax5.set_title('2D Risk Space\n(coloured by return)')
    ax5.legend(fontsize=7)

    # 6. R² comparison across windows
    ax6 = fig.add_subplot(gs[2,:])
    model_labels = ['A\nFactors\nonly', 'B\nDist\nonly',
                    'C\nFactors\n+dist', 'D\n2D risk\n(rescue)']
    for i, fwd in enumerate([3,5]):
        df = panels.get(fwd)
        if df is None: continue
        sub = df.dropna(subset=FACTOR_VARS+DIST_VARS+['fwd_mean_excess'])
        y   = sub['fwd_mean_excess']
        ra  = sm.OLS(y, sm.add_constant(sub[FACTOR_VARS])).fit()
        rb  = sm.OLS(y, sm.add_constant(sub[DIST_VARS])).fit()
        rc  = sm.OLS(y, sm.add_constant(sub[FACTOR_VARS+DIST_VARS])).fit()
        rd  = sm.OLS(y, sm.add_constant(
                        sub[['fwd_sys_var','fwd_sys_tail']])).fit()
        r2s = [ra.rsquared, rb.rsquared, rc.rsquared, rd.rsquared]
        x = np.arange(len(model_labels))
        ax6.bar(x + i*0.35 - 0.175, r2s, 0.3,
                label=f'{fwd}y forward',
                color=colors_fwd[fwd], alpha=0.8)
    ax6.set_xticks(np.arange(len(model_labels)))
    ax6.set_xticklabels(model_labels, fontsize=8)
    ax6.set_ylabel('R²')
    ax6.set_title('R² by Model and Forward Window Length')
    ax6.legend(fontsize=8)

    fig.suptitle(
        'Factor Mediation Test: Factors → Distribution → Returns',
        fontsize=12, fontweight='bold')
    fig.savefig(outpath, dpi=150, bbox_inches='tight')
    print(f"\n  Plot saved: {outpath}")
    plt.close(fig)


# ══════════════════════════════════════════════════════════════════════════════
# 6.  MAIN
# ══════════════════════════════════════════════════════════════════════════════


def run_variance_regime_sml_test(panels, panels_ol, all_factors):
    """
    ICAPM Variance-Regime SML Test.
    ...
    """
    from scipy.stats import pearsonr, spearmanr

    # Build panels_ov lookup: (fwd_years) -> overlapping dataframe
    panels_ov = {fy: panels_ol[fy] for fy in panels_ol}

    print(f"\n{'='*65}")
    print(f"ICAPM Variance-Regime SML Test")
    print(f"Does the beta premium scale with market variance?")
    print(f"{'='*65}")
    print(f"  Prediction: SML slope steeper in high-variance windows")
    print(f"  Test: regress window-level SML slope on window market variance")

    rm = all_factors['Mkt-RF'] / 100

    for fwd_years, df in panels.items():
        if len(df) < 30:
            continue

        print(f"\n── {fwd_years}-year forward windows ─────────────────────────────────")

        # For each time window, compute:
        # 1. Market variance over the window
        # 2. Cross-sectional SML slope (beta premium) in that window
        # 3. Whether SML slope correlates with market variance

        window_stats = []
        dates = df['date'].unique()

        for t in sorted(dates):
            sub_t = df[df['date'] == t]
            if len(sub_t) < 10:
                continue

            # Market variance over the forward window
            fwd_end = t + pd.DateOffset(years=fwd_years)
            rm_window = rm.loc[t:fwd_end]
            if len(rm_window) < 12:
                continue
            mkt_var = float(rm_window.var() * 12)  # annualised
            mkt_ret = float(rm_window.mean() * 12)  # annualised market return

            # Cross-sectional SML: regress portfolio return on beta
            y = sub_t['fwd_mean_excess'].values
            betas = sub_t['fwd_beta'].values

            if len(y) < 5 or np.std(betas) < 1e-6:
                continue

            # OLS: R_i = alpha + lambda * beta_i
            X = sm.add_constant(betas)
            try:
                reg = sm.OLS(y, X).fit()
                lam = float(reg.params[1])   # SML slope = beta premium
                alpha = float(reg.params[0]) # intercept
                r2 = float(reg.rsquared)
                t_lam = float(reg.tvalues[1])
            except Exception:
                continue

            window_stats.append({
                'date':     t,
                'mkt_var':  mkt_var,
                'mkt_ret':  mkt_ret,
                'lambda':   lam,
                'alpha':    alpha,
                'r2':       r2,
                't_lambda': t_lam,
                'n_ports':  len(sub_t),
            })

        if len(window_stats) < 8:
            print(f"  Insufficient windows ({len(window_stats)}), skipping")
            continue

        ws = pd.DataFrame(window_stats)
        n_win = len(ws)

        print(f"  Windows: {n_win}  "
              f"(mean lambda={ws['lambda'].mean():+.4f}, "
              f"std={ws['lambda'].std():.4f})")
        print(f"  Market variance: mean={ws.mkt_var.mean():.4f}, "
              f"std={ws.mkt_var.std():.4f}")

        # ── Primary test: does lambda scale with market variance? ─────────────
        # Regress SML slope on market variance (controlling for market return)
        y_lam = ws['lambda'].values
        X_var = sm.add_constant(ws[['mkt_var','mkt_ret']].values)
        reg_main = sm.OLS(y_lam, X_var).fit()

        coef_var = float(reg_main.params[1])
        t_var    = float(reg_main.tvalues[1])
        coef_ret = float(reg_main.params[2])
        t_ret    = float(reg_main.tvalues[2])
        r2_main  = float(reg_main.rsquared)

        # Without market return control
        X_var_only = sm.add_constant(ws['mkt_var'].values)
        reg_varonly = sm.OLS(y_lam, X_var_only).fit()
        coef_varonly = float(reg_varonly.params[1])
        t_varonly    = float(reg_varonly.tvalues[1])

        print(f"\n  Primary: does SML slope scale with market variance?")
        print(f"  {'Model':<40} {'coef':>8} {'t':>7}  Sig?")
        print("  " + "-"*60)
        sig_v = '***' if abs(t_varonly)>3 else ('*' if abs(t_varonly)>2 else '')
        sig_c = '***' if abs(t_var)>3    else ('*' if abs(t_var)>2    else '')
        print(f"  {'λ ~ mkt_var (no control)':<40} "
              f"{coef_varonly:>+8.4f} {t_varonly:>+7.2f}  {sig_v}")
        print(f"  {'λ ~ mkt_var + mkt_ret (controlled)':<40} "
              f"{coef_var:>+8.4f} {t_var:>+7.2f}  {sig_c}")
        print(f"  R² of variance → SML slope: {r2_main:.3f}")

        # ── Sort windows into terciles by market variance ─────────────────────
        ws['var_tercile'] = pd.qcut(ws['mkt_var'], 3,
                                     labels=['Low','Mid','High'])
        print(f"\n  SML slope by market variance tercile:")
        print(f"  {'Tercile':<8} {'Mean λ':>9} {'Std λ':>8} "
              f"{'Mean σ²_m':>10} {'N':>4}")
        print("  " + "-"*44)
        for terc in ['Low','Mid','High']:
            sub = ws[ws['var_tercile'] == terc]
            print(f"  {terc:<8} {sub['lambda'].mean():>+9.4f} "
                  f"{sub['lambda'].std():>8.4f} "
                  f"{sub.mkt_var.mean():>10.4f} "
                  f"{len(sub):>4}")

        # ── F-test: High vs Low variance SML slopes ───────────────────────────
        low  = ws[ws['var_tercile']=='Low']['lambda'].values
        high = ws[ws['var_tercile']=='High']['lambda'].values
        if len(low) > 2 and len(high) > 2:
            from scipy.stats import ttest_ind
            t_stat, p_val = ttest_ind(high, low, equal_var=False)
            sig = 'YES ***' if p_val<0.01 else ('yes *' if p_val<0.05 else 'no')
            print(f"\n  High vs Low variance SML slope:")
            print(f"  High mean={high.mean():+.4f}  Low mean={low.mean():+.4f}  "
                  f"Diff={high.mean()-low.mean():+.4f}")
            print(f"  t={t_stat:+.2f}  p={p_val:.4f}  {sig}")

        # ── Spearman rank correlation ─────────────────────────────────────────
        rho, p_rho = spearmanr(ws['mkt_var'], ws['lambda'])
        sig_rho = '***' if p_rho<0.01 else ('*' if p_rho<0.05 else '')
        print(f"\n  Spearman rank correlation (mkt_var, lambda):")
        print(f"  ρ={rho:+.3f}  p={p_rho:.4f}  {sig_rho}")

        # ── ICAPM implied gamma ───────────────────────────────────────────────
        # Under E[R_i] = γ·σ_m²·β_i, the slope of lambda on σ_m² is γ
        # Estimate γ from the variance-only regression
        gamma_implied = coef_varonly
        print(f"\n  Implied risk aversion γ (from λ = γ·σ_m²): "
              f"{gamma_implied:.2f}")
        print(f"  (Theory: γ ≈ 2-10 for typical CRRA utility)")

    print(f"\n  Interpretation:")
    print(f"  If SML slope is steeper in high-variance windows, the market")
    print(f"  correctly priced variance-regime beta in advance — portfolios")
    print(f"  earning more when variance is high were pre-compensated for")
    print(f"  their high conditional beta in those states.")

    # ── Panel interaction test ────────────────────────────────────────────────
    # R_i = α + λ₁·β + λ₂·(β × σ_m²) + ε
    # λ₂ > 0: beta premium scales with market variance (ICAPM)
    # Run on both non-overlapping (N=539, 11 windows) and
    # overlapping (N=2597, 53 windows) panels for power comparison.
    # Overlapping panel uses date-clustered standard errors.

    print(f"\n── Panel Interaction Test ───────────────────────────────────────")
    print(f"  R_i = α + λ₁·β + λ₂·(β × σ_m²) + ε")
    print(f"  λ₂ > 0: beta premium scales with market variance (ICAPM)")
    print(f"  Non-overlapping: 11 windows (independent, standard OLS)")
    print(f"  Overlapping:     53 windows (clustered by date for overlap)")

    # Combine non-overlapping and overlapping panels for comparison
    panel_sets = list(panels.items())  # non-overlapping
    # Add overlapping if available
    if hasattr(panels, 'overlapping'):
        for fy, df_ov in panels.overlapping.items():
            panel_sets.append((fy, df_ov, 'overlapping'))

    for fwd_years, df in panels.items():
        if len(df) < 30:
            continue

        # Run on non-overlapping panel first
        panel_runs = [(df, 'non-overlap', False)]

        # Add overlapping panel if we have it
        if fwd_years in panels_ov:
            panel_runs.append((panels_ov[fwd_years], 'overlapping', True))

        for df_run, label, use_cluster in panel_runs:
            n_windows = df_run['date'].nunique()
            print(f"\n  {fwd_years}-year forward [{label}] "
                  f"(N={len(df_run)}, {n_windows} windows):")

            # Compute market variance for each window date
            dates = df_run['date'].unique()
            var_map = {}
            ret_map = {}
            for t in dates:
                fwd_end = t + pd.DateOffset(years=fwd_years)
                rm_w = rm.loc[t:fwd_end]
                if len(rm_w) >= 12:
                    var_map[t] = float(rm_w.var() * 12)
                    ret_map[t] = float(rm_w.mean() * 12)

            df2 = df_run.copy()
            df2['mkt_var'] = df2['date'].map(var_map)
            df2['mkt_ret'] = df2['date'].map(ret_map)
            df2 = df2.dropna(subset=['fwd_mean_excess','fwd_beta',
                                       'mkt_var','mkt_ret'])

            y  = df2['fwd_mean_excess'].values
            b  = df2['fwd_beta'].values
            v  = df2['mkt_var'].values
            r  = df2['mkt_ret'].values
            bv = b * v
            date_grp = df2['date'].astype(str)

            cov_type = 'cluster' if use_cluster else 'nonrobust'
            cov_kwds = {'groups': date_grp} if use_cluster else {}

            # Model 1: β only (baseline CAPM)
            X1 = sm.add_constant(b)
            r1 = sm.OLS(y, X1).fit(cov_type=cov_type, cov_kwds=cov_kwds)

            # Model 2: β + β×σ² (ICAPM interaction)
            X2 = sm.add_constant(np.column_stack([b, bv]))
            r2 = sm.OLS(y, X2).fit(cov_type=cov_type, cov_kwds=cov_kwds)

            # Model 3: β + β×σ² + σ² + mkt_ret (full controls)
            X3 = sm.add_constant(np.column_stack([b, bv, v, r]))
            r3 = sm.OLS(y, X3).fit(cov_type=cov_type, cov_kwds=cov_kwds)

            # Model 4: β×σ² only
            X4 = sm.add_constant(bv)
            r4 = sm.OLS(y, X4).fit(cov_type=cov_type, cov_kwds=cov_kwds)

            print(f"  {'Model':<44} {'R²':>7}  {'λ₁(β)':>9}  "
                  f"{'λ₂(β×σ²)':>10}  t(λ₂)")
            print("  " + "-"*80)
            for name, reg, has_int in [
                ('CAPM: β only',              r1, False),
                ('ICAPM: β + β×σ²',           r2, True),
                ('ICAPM: β + β×σ² + controls',r3, True),
                ('β×σ² only',                 r4, False),
            ]:
                p = reg.params
                t = reg.tvalues
                l_beta = float(p[1]) if len(p) > 1 else np.nan
                l_int  = float(p[2]) if (has_int and len(p) > 2) else np.nan
                t_int  = float(t[2]) if (has_int and len(t) > 2) else np.nan
                sig = '***' if (not np.isnan(t_int) and abs(t_int)>3) else                       ('*' if (not np.isnan(t_int) and abs(t_int)>2) else '')
                int_str = f"{l_int:>+10.4f}" if not np.isnan(l_int)                           else f"{'—':>10}"
                t_str   = f"{t_int:>+6.2f}{sig}" if not np.isnan(t_int)                           else f"{'—':>8}"
                print(f"  {name:<44} {reg.rsquared:>7.4f}  "
                      f"{l_beta:>+9.4f}  {int_str}  {t_str}")

            # Key result
            t_icapm = float(r2.tvalues[2]) if len(r2.tvalues) > 2 else np.nan
            p_icapm = float(r2.pvalues[2]) if len(r2.pvalues) > 2 else np.nan
            sig_icapm = 'YES ***' if p_icapm<0.01 else                         ('yes *' if p_icapm<0.05 else 'no')
            print(f"\n  ICAPM prediction (λ₂ > 0): {sig_icapm}")
            print(f"  t(λ₂) = {t_icapm:+.2f}  p = {p_icapm:.4f}")
            lam2 = float(r2.params[2]) if len(r2.params) > 2 else np.nan
            print(f"  Implied γ = {lam2:.2f}  (theory: γ ≈ 2-10)")


def main():
    print("="*65)
    print("Factor Mediation Test")
    print("Do factors predict returns through future distribution?")
    print("="*65)

    factors, mom, industries, deciles = fetch_data()
    all_factors = factors.join(mom, how='left').fillna(0)

    # ── Non-overlapping panels (primary analysis) ────────────────────────────
    # Each observation is a genuinely independent test period
    # No need for clustered standard errors
    print("\n── Non-overlapping: Industry portfolios ─────────────────────────")
    panels_ind_nol = build_panel(all_factors, industries, label='industry',
                                 lookback_years=5,
                                 forward_years_list=(3, 5),
                                 step_years=None,
                                 tail_q=0.10)

    print("\n── Non-overlapping: Factor decile portfolios ────────────────────")
    panels_dec_nol = build_panel(all_factors, deciles, label='decile',
                                 lookback_years=5,
                                 forward_years_list=(3, 5),
                                 step_years=None,
                                 tail_q=0.10)

    # ── Overlapping panels (for comparison / power) ───────────────────────────
    print("\n── Overlapping (1y step): Factor decile portfolios ──────────────")
    panels_dec_ol = build_panel(all_factors, deciles, label='decile',
                                lookback_years=5,
                                forward_years_list=(3, 5),
                                step_years=1,
                                tail_q=0.10)

    # Primary: non-overlapping decile panels
    panels = panels_dec_nol
    panels_ind = panels_ind_nol

    # Individual factor mediation analyses
    med_results = []
    for fwd_years in [3, 5]:
        df = panels[fwd_years]
        if len(df) < 30:
            continue
        for factor in ['load_HML','load_SMB','load_RMW',
                       'load_CMA','load_MOM']:
            for dist_var in ['fwd_sys_tail','fwd_sys_var']:
                res = run_mediation(df, fwd_years, factor, dist_var)
                if res:
                    med_results.append(res)

    # Full mediation with all factors
    full_results = {}
    for fwd_years in [3, 5]:
        df = panels[fwd_years]
        if len(df) < 30:
            continue
        ra, rb, rc, rd, sub = run_full_mediation(df, fwd_years)
        full_results[fwd_years] = (ra, rb, rc, rd)

    # Window comparison
    compare_windows(panels)

    # Variance-regime SML test
    run_variance_regime_sml_test(panels, panels_dec_ol, all_factors)

    # Plots
    print("\nGenerating plots...")
    make_plots(panels, med_results)

    # Summary
    print("\n" + "="*65)
    print("SUMMARY")
    print("="*65)
    for fwd_years in [3, 5]:
        if fwd_years not in full_results:
            continue
        ra, rb, rc, rd = full_results[fwd_years]
        print(f"\n  {fwd_years}-year forward window:")
        print(f"    Factors only R²:              {ra.rsquared:.4f}")
        print(f"    Distribution only R²:         {rb.rsquared:.4f}  "
              f"({rb.rsquared/ra.rsquared*100:.1f}% of factor R²)")
        print(f"    Factors + distribution R²:    {rc.rsquared:.4f}")
        print(f"    2D risk (sys_var+tail) R²:    {rd.rsquared:.4f}")

    # Mediation summary
    if med_results:
        print(f"\n  Mediation summary (tail risk channel):")
        for fwd in [3, 5]:
            subset = [r for r in med_results
                      if r['fwd_years']==fwd
                      and r['dist_var']=='fwd_sys_tail'
                      and not np.isnan(r['mediation_pct'])]
            if not subset:
                continue
            avg_med = np.mean([r['mediation_pct'] for r in subset])
            avg_s1  = np.mean([r['stage1_t'] for r in subset])
            print(f"    {fwd}y: avg mediation={avg_med:.1f}%  "
                  f"avg Stage1 t={avg_s1:+.2f}")

    # Also run full mediation on industry panels for comparison
    print("\n" + "="*65)
    print("COMPARISON: Non-overlapping vs Overlapping + Industry vs Decile")
    print("="*65)
    for fwd_years in [3, 5]:
        print(f"\n  {fwd_years}-year forward:")
        for label, pnls in [("Ind (non-overlap)",  panels_ind_nol),
                             ("Dec (non-overlap)",  panels_dec_nol),
                             ("Dec (overlap 1y)",   panels_dec_ol)]:
            df = pnls.get(fwd_years, pd.DataFrame())
            if len(df) < 30:
                continue
            req = FACTOR_VARS + DIST_VARS + ['fwd_mean_excess']
            sub = df.dropna(subset=req)
            if len(sub) < 30:
                continue
            y  = sub['fwd_mean_excess']
            ra = sm.OLS(y, sm.add_constant(sub[FACTOR_VARS])).fit()
            rb = sm.OLS(y, sm.add_constant(sub[DIST_VARS])).fit()
            rd = sm.OLS(y, sm.add_constant(
                           sub[['fwd_sys_var','fwd_sys_tail']])).fit()
            print(f"    {label:<10} factors R²={ra.rsquared:.4f}  "
                  f"dist R²={rb.rsquared:.4f}  "
                  f"({rb.rsquared/ra.rsquared*100:.0f}% of factors)  "
                  f"2D rescue: var t={rd.tvalues.get('fwd_sys_var',0):+.2f} "
                  f"tail t={rd.tvalues.get('fwd_sys_tail',0):+.2f}")

    print("="*65)
    print("\nDone.")


if __name__ == '__main__':
    main()
